Run: headless pygame with SDL's dummy video driver; simulated clock (each Clock.tick advances the game by its frame time, no real sleeping); random seed 0; keys injected as events and as key.get_pressed() state; no mouse input.
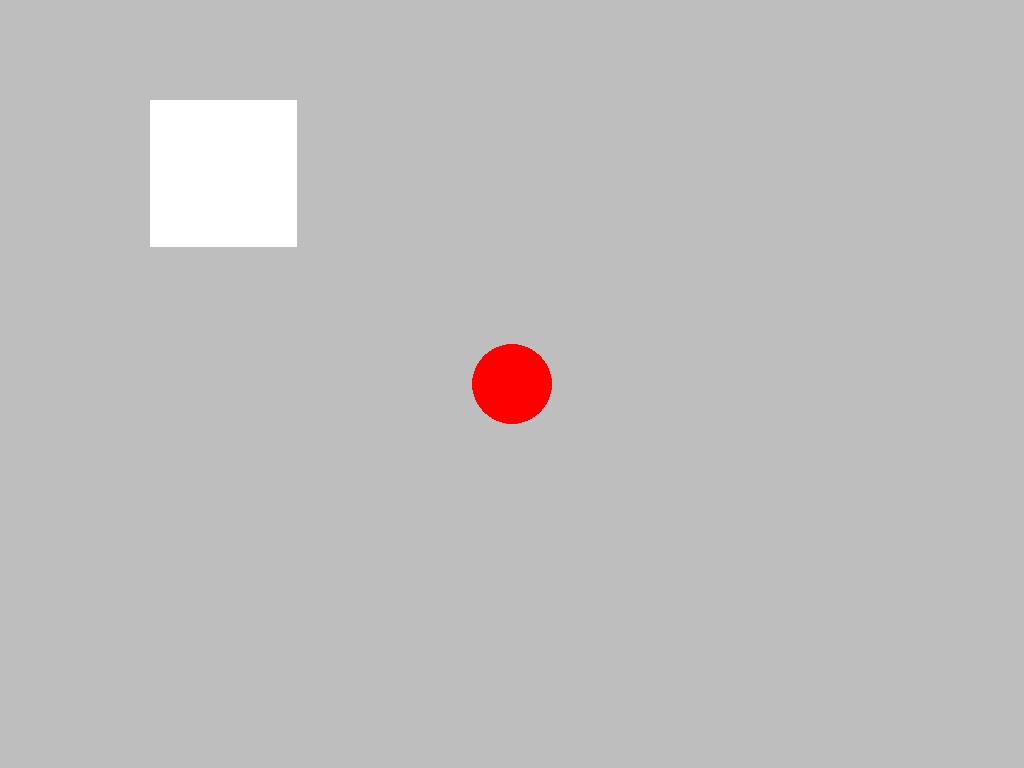
Frame 1 of 4 · flips 1–60 · no input
Frame 2 of 4 · flips 61–180 · tapped SPACE, RETURN · held RIGHT (→), D · screen unchanged from frame 1, image omitted
Frame 3 of 4 · flips 181–300 · held DOWN (↓), S · screen unchanged from frame 2, image omitted
Frame 4 of 4 · flips 301–420 · held LEFT (←), A, UP (↑), W · screen unchanged from frame 3, image omitted

The pygame program that drew these frames:

#! /usr/bin/env PYGAME_HIDE_SUPPORT_PROMPT=1 python
from time import time

from pygame import Rect, Surface, Vector2
import pygame

GRID_SIZE_PX: int = 3


class City:
    """Terrain that cars drive through.

    Comprised of WIDTH x HEIGHT city blocks,
    with 4-way traffic signals.
    Traffic flows seemlessly into neighboring cities,
    which appear to be infinite sinks or sources.
    """

    BLOCK_SIZE: int = 50  # number of grids per (square) block

    def __init__(self, width: int = 4, height: int = 3):
        scale = self.BLOCK_SIZE * GRID_SIZE_PX
        self.blocks = [
            Block(150 + scale * i, 100 + scale * j)
            for i in range(width)
            for j in range(height)
        ]


class Block:
    """A city block."""

    def __init__(self, x: int, y: int):
        self.x = x
        self.y = y


class GreenWave:
    def main_loop(self):
        city = City(1, 1)
        pygame.init()
        self.screen = screen = pygame.display.set_mode()
        clock = pygame.time.Clock()
        running = True
        dt = 0

        player_pos = Vector2(screen.get_width() / 2, screen.get_height() / 2)

        while running:
            for event in pygame.event.get():
                match event.type:
                    case (pygame.QUIT | pygame.KEYDOWN):
                        if event.type == pygame.KEYDOWN and event.key != pygame.K_q:
                            continue
                        running = False

            screen.fill("grey")
            self.render(city)
            pygame.draw.circle(screen, "red", player_pos, 40)

            pygame.display.flip()
            dt = clock.tick(60) / 1e3  # FPS
            if not (0.016 <= dt < 0.020):
                print(dt, "\t", time())

        pygame.quit()

    def render(self, city: City):
        size = city.BLOCK_SIZE * GRID_SIZE_PX - GRID_SIZE_PX
        for block in city.blocks:
            rect = Rect((block.x, block.y), (size, size))
            pygame.draw.rect(self.screen, "white", rect)


if __name__ == "__main__":
    GreenWave().main_loop()
